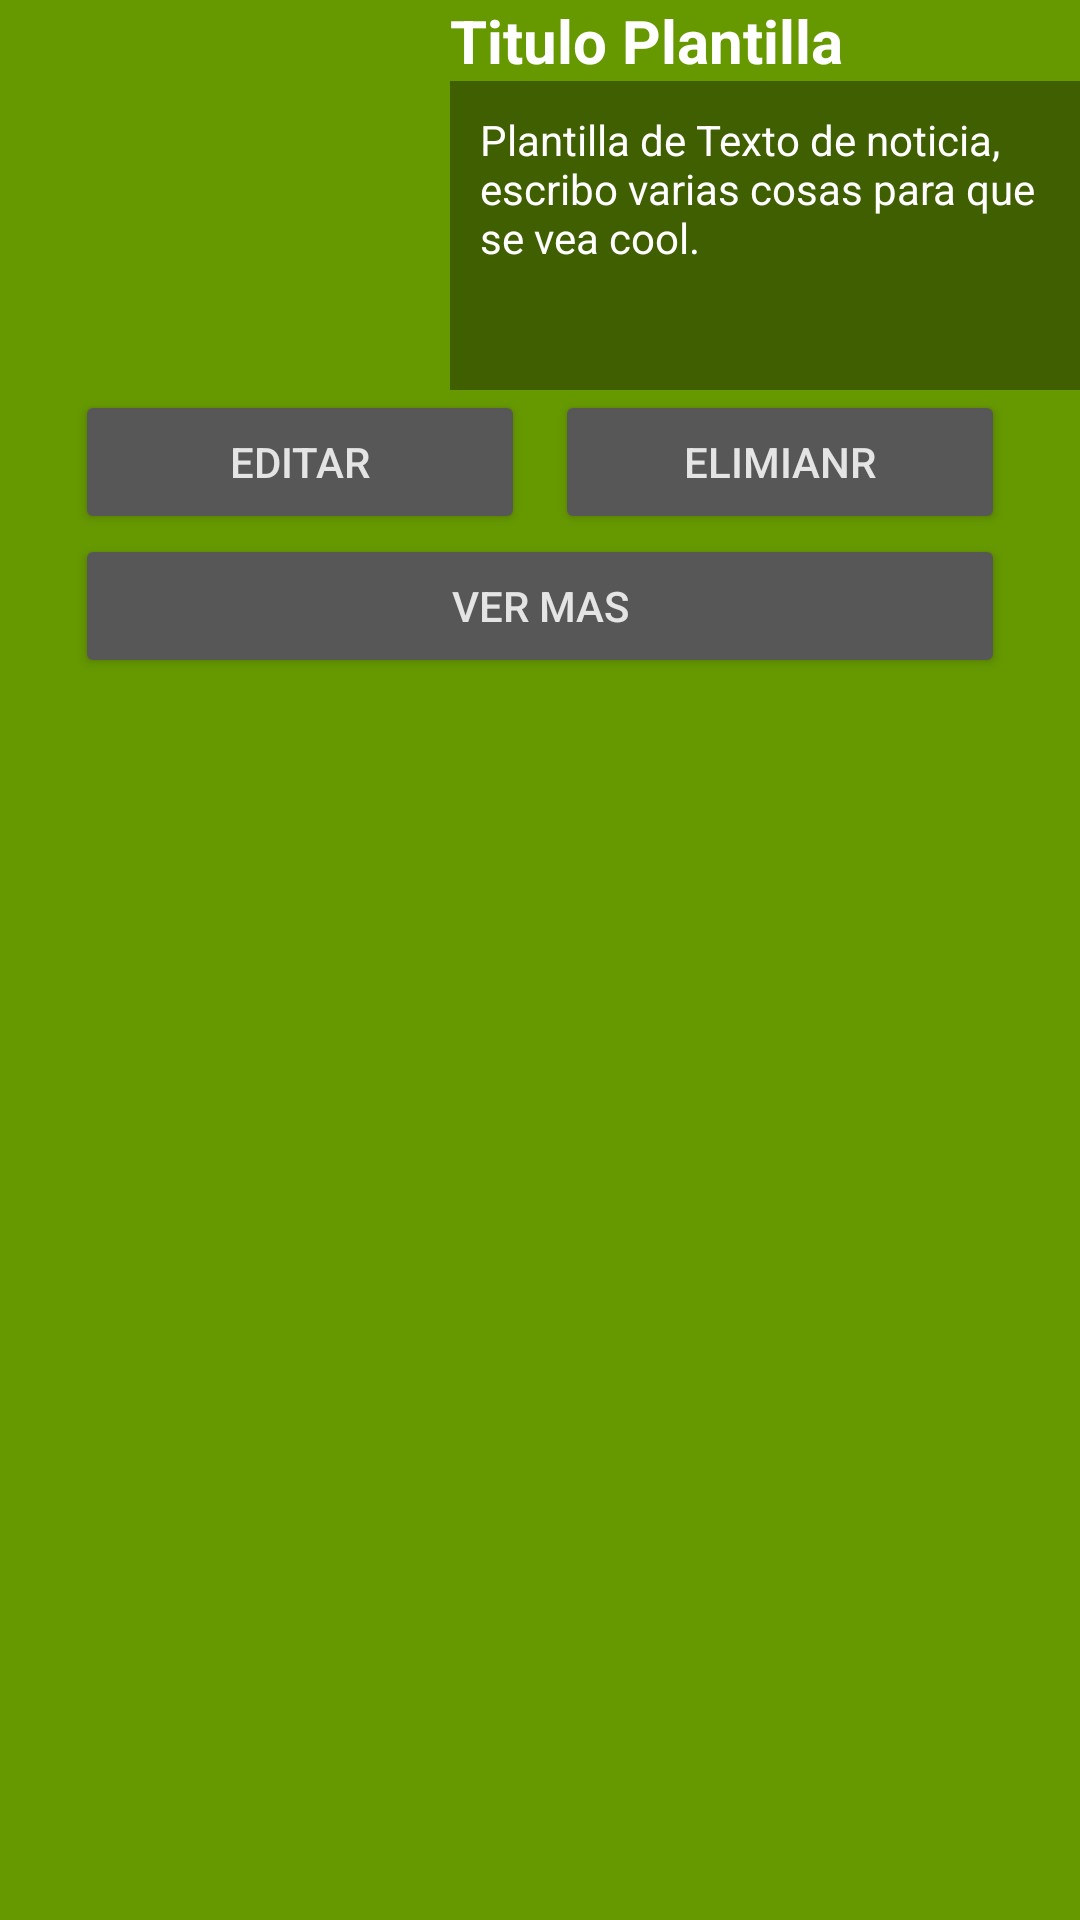

The Android layout XML behind this screen, and the referenced resources:
<!-- AndroidManifest.xml: application theme Theme.ProyectoIntegrador12 -->
<!-- res/layout/rowfiller_noticias.xml -->
<?xml version="1.0" encoding="utf-8"?>
<LinearLayout
    xmlns:android="http://schemas.android.com/apk/res/android"
    android:layout_width="match_parent"
    android:layout_height="wrap_content"
    android:background="@android:color/holo_green_dark"
    android:orientation="vertical"
    android:layout_margin="15dp">

    <LinearLayout
        android:layout_width="match_parent"
        android:layout_height="wrap_content"
        android:orientation="horizontal">

        <ImageView
            android:layout_width="150dp"
            android:layout_height="130dp"
            android:src="@drawable/ic_home"
            android:id="@+id/rf_img"/>
        <LinearLayout
            android:layout_width="match_parent"
            android:layout_height="match_parent"
            android:orientation="vertical">

            <TextView
                android:id="@+id/rf_txt_Titulo"
                android:layout_width="match_parent"
                android:layout_height="wrap_content"
                android:text="Titulo Plantilla"
                android:textSize="20sp"
                android:textStyle="bold"
                android:textColor="#FFFFFF"/>


            <LinearLayout
                android:layout_width="match_parent"
                android:layout_height="match_parent"
                android:background="#61000000"
                android:orientation="vertical">
                <TextView
                    android:id="@+id/rf_txt_Contenido"
                    android:layout_width="match_parent"
                    android:layout_height="match_parent"
                    android:text="Plantilla de Texto de noticia, escribo varias cosas para que se vea cool."
                    android:textColor="#FFFFFF"
                    android:layout_margin="10dp"/>
            </LinearLayout>

        </LinearLayout>

    </LinearLayout>

    <LinearLayout
        android:layout_width="match_parent"
        android:layout_height="wrap_content"
        android:orientation="horizontal"
        android:gravity="center"
        android:id="@+id/rf_ll_BtnsAdmin">
        <Button
            android:id="@+id/rf_btn_Editar"
            android:layout_width="150dp"
            android:layout_height="wrap_content"
            android:backgroundTint="#575757"
            android:text="Editar"
            android:textColor="#E4E4E4"
            android:layout_marginRight="5dp"/>
        <Button
            android:id="@+id/rf_btn_Eliminar"
            android:layout_width="150dp"
            android:layout_height="wrap_content"
            android:backgroundTint="#575757"
            android:text="Elimianr"
            android:textColor="#E4E4E4"
            android:layout_marginLeft="5dp"/>
    </LinearLayout>

    <LinearLayout
        android:layout_width="match_parent"
        android:layout_height="wrap_content"
        android:orientation="horizontal"
        android:gravity="center"
        android:id="@+id/rf_ll_BtnsUser">
        <Button
            android:id="@+id/rf_btn_Consultar"
            android:layout_width="310dp"
            android:layout_height="wrap_content"
            android:backgroundTint="#575757"
            android:text="Ver mas"
            android:textColor="#E4E4E4" />

    </LinearLayout>

</LinearLayout>
<!-- resources referenced by this layout -->
<resources>
  <style name="Theme.ProyectoIntegrador12" parent="Theme.MaterialComponents.DayNight.NoActionBar">
          
          <item name="colorPrimary">@color/purple_500</item>
          <item name="colorPrimaryVariant">@color/purple_700</item>
          <item name="colorOnPrimary">@color/white</item>
          
          <item name="colorSecondary">@color/teal_200</item>
          <item name="colorSecondaryVariant">@color/teal_700</item>
          <item name="colorOnSecondary">@color/black</item>
          
          <item name="android:statusBarColor" tools:targetApi="l">?attr/colorPrimaryVariant</item>
          
      </style>
  <!-- not gathered from this repository: default colours our renderer supplied (Android Studio template values) -->
  <color name="purple_500">#FF6200EE</color>
  <color name="purple_700">#FF3700B3</color>
  <color name="teal_200">#FF03DAC5</color>
  <color name="teal_700">#FF018786</color>
  <color name="black">#FF000000</color>
  <color name="white">#FFFFFFFF</color>
</resources>
